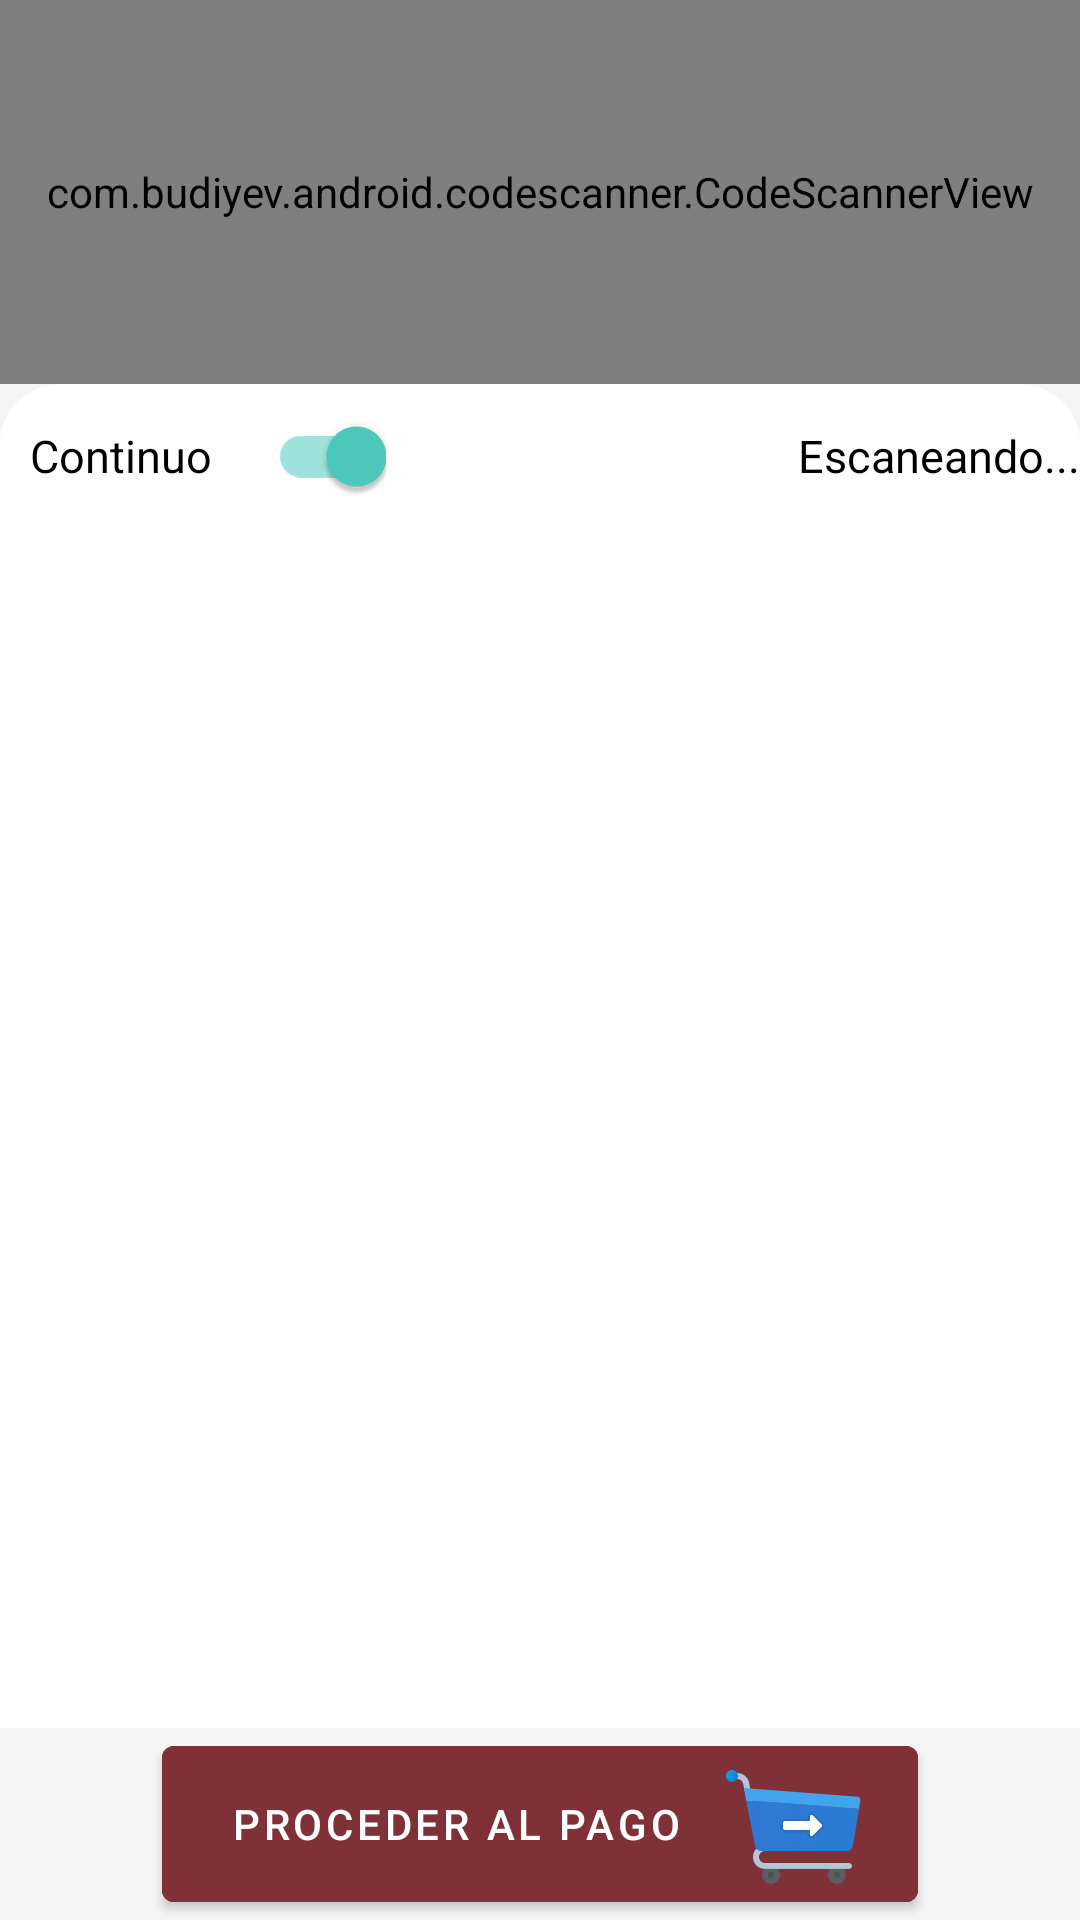

Layout XML and referenced resources for this Android screen:
<!-- AndroidManifest.xml: application theme MyTheme.DayNight -->
<!-- res/layout/activity_new_sale.xml -->
<?xml version="1.0" encoding="utf-8"?>
<androidx.constraintlayout.widget.ConstraintLayout xmlns:android="http://schemas.android.com/apk/res/android"
    xmlns:app="http://schemas.android.com/apk/res-auto"
    xmlns:tools="http://schemas.android.com/tools"
    android:layout_width="match_parent"
    android:layout_height="match_parent"
    tools:context=".ui.auth.AccountActivity">

    <com.budiyev.android.codescanner.CodeScannerView
        android:id="@+id/scanner_view"
        android:layout_width="match_parent"
        android:layout_height="0dp"
        app:layout_constraintTop_toTopOf="parent"
        app:layout_constraintBottom_toTopOf="@id/constraintLayoutInside"
        app:autoFocusButtonColor="@android:color/white"
        app:autoFocusButtonVisible="true"
        app:flashButtonColor="@android:color/white"
        app:flashButtonVisible="true"
        app:frameColor="@android:color/white"
        app:frameCornersSize="50dp"
        app:frameCornersRadius="10dp"
        app:frameAspectRatioWidth="1"
        app:frameAspectRatioHeight="0.5"
        app:frameSize="0.7"
        app:frameThickness="2dp"
        app:frameVerticalBias="0.5"
        app:maskColor="#77000000"
        android:background="@drawable/hero_shape"
        />

    <androidx.constraintlayout.widget.ConstraintLayout
        android:id="@+id/constraintLayoutInside"
        android:layout_width="match_parent"
        android:layout_height="@dimen/null_dimen"
        app:layout_constraintHeight_percent=".70"
        app:layout_constraintVertical_bias="1"
        app:layout_constraintBottom_toTopOf="@id/btnNewSale"
        app:layout_constraintEnd_toEndOf="parent"
        app:layout_constraintStart_toStartOf="parent"
        app:layout_constraintTop_toTopOf="parent"
        android:background="@drawable/account_view_bg"
        android:windowSoftInputMode="adjustResize|stateHidden">



        <LinearLayout
            android:id="@+id/llScanInfo"
            android:layout_width="match_parent"
            android:layout_height="wrap_content"
            android:orientation="horizontal"
            app:layout_constraintEnd_toEndOf="parent"
            app:layout_constraintStart_toStartOf="parent"
            app:layout_constraintTop_toTopOf="parent"
            android:gravity="center_vertical">

            <TextView
                android:id="@+id/tvAutomaticScan"
                android:layout_width="wrap_content"
                android:layout_height="wrap_content"
                android:layout_margin="10dp"
                android:layout_marginStart="16dp"
                android:layout_marginBottom="8dp"
                android:text="Continuo"
                android:textColor="@color/black"
                android:textSize="15sp"
                app:layout_constraintTop_toTopOf="@id/switchAutomatic"
                app:layout_constraintStart_toStartOf="parent" />

            <com.google.android.material.switchmaterial.SwitchMaterial
                android:id="@+id/switchAutomatic"
                android:layout_width="wrap_content"
                android:layout_height="wrap_content"
                app:layout_constraintEnd_toEndOf="parent"
                app:layout_constraintTop_toTopOf="@id/tvAutomaticScan"
                app:layout_constraintBottom_toBottomOf="@id/tvAutomaticScan"
                app:layout_constraintStart_toEndOf="@id/tvAutomaticScan"
                app:layout_constraintHorizontal_bias="0.1"
                android:checked="true" />

            <View
                android:layout_width="0dp"
                android:layout_height="0dp"
                android:layout_weight="0.5"/>

            <TextView
                android:id="@+id/tvScanStatus"
                android:layout_width="wrap_content"
                android:layout_height="wrap_content"
                app:layout_constraintStart_toEndOf="@id/switchAutomatic"
                app:layout_constraintEnd_toEndOf="parent"
                app:layout_constraintBottom_toBottomOf="@id/switchAutomatic"
                app:layout_constraintTop_toTopOf="@id/switchAutomatic"
                android:textSize="15sp"
                android:textColor="@color/black"
                android:text="Escaneando..." />


        </LinearLayout>

        <LinearLayout
            android:layout_width="match_parent"
            android:layout_height="wrap_content"
            android:orientation="vertical"
            app:layout_constraintEnd_toEndOf="parent"
            app:layout_constraintStart_toStartOf="parent"
            app:layout_constraintTop_toBottomOf="@id/llScanInfo">

            <androidx.recyclerview.widget.RecyclerView
                android:id="@+id/newSaleItemsRecycler"
                android:layout_width="match_parent"
                android:layout_height="match_parent"
                android:layout_marginBottom="50dp"/>

        </LinearLayout>

    </androidx.constraintlayout.widget.ConstraintLayout>

    <com.google.android.material.button.MaterialButton
        android:id="@+id/btnNewSale"
        android:layout_width="0dp"
        android:layout_height="0dp"
        android:text="Proceder al pago"
        app:icon="@drawable/ic_checkout"
        android:backgroundTint="@color/color_primary_light"
        app:iconGravity="end"
        app:iconTint="@android:color/transparent"
        app:iconTintMode="add"
        app:layout_constraintBottom_toBottomOf="parent"
        app:layout_constraintEnd_toEndOf="parent"
        app:layout_constraintHorizontal_bias="0.5"
        app:layout_constraintStart_toStartOf="parent"
        app:layout_constraintVertical_bias="0.0"
        app:layout_constraintHeight_percent="0.1"
        app:layout_constraintWidth_percent="0.7"/>

</androidx.constraintlayout.widget.ConstraintLayout>
<!-- resources referenced by this layout -->
<resources>
  <color name="black">#FF000000</color>
  <color name="color_primary_light">#7F3137</color>
  <dimen name="null_dimen">0dp</dimen>
  <!-- drawable account_view_bg (drawable) -->
  <?xml version="1.0" encoding="utf-8"?>
  <shape xmlns:android="http://schemas.android.com/apk/res/android" android:shape="rectangle">
  
      <solid android:color="@color/white"/>
  
      <corners
          android:topLeftRadius="@dimen/bg_views_radius"
          android:topRightRadius="@dimen/bg_views_radius"/>
  
  </shape>
  <!-- drawable hero_shape (drawable) -->
  <?xml version="1.0" encoding="utf-8"?>
  <shape xmlns:android="http://schemas.android.com/apk/res/android">
  
      <solid android:color="@color/color_primary_light"/>
  
  </shape>
  <!-- drawable ic_checkout: vector/xml drawable (drawable, 5099 chars, omitted) -->
  <style name="MyTheme.DayNight" parent="Base.MyTheme">
  
      </style>
  <color name="white">#FFFFFFFF</color>
  <dimen name="bg_views_radius">20dp</dimen>
  <style name="Base.MyTheme" parent="Base.MaterialThemeBuilder">
          <item name="colorPrimary">@color/color_primary</item>
          <item name="colorPrimaryVariant">@color/color_primary_variant</item>
          <item name="colorSecondary">@color/color_secondary</item>
          <item name="colorSecondaryVariant">@color/color_secondary_variant</item>
  
          <item name="android:colorBackground">@color/color_background</item>
          <item name="colorSurface">@color/color_surface</item>
          <item name="colorError">@color/color_error</item>
  
          <item name="colorOnPrimary">@color/color_on_primary</item>
          <item name="colorOnSecondary">@color/color_on_secondary</item>
          <item name="colorOnBackground">@color/color_on_background</item>
          <item name="colorOnSurface">@color/color_on_surface</item>
          <item name="colorOnError">@color/color_on_error</item>
      </style>
  <style name="Base.MaterialThemeBuilder" parent="Theme.MaterialComponents.DayNight.NoActionBar">
  
          <item name="android:statusBarColor">?colorPrimaryVariant</item>
          <item name="android:navigationBarColor">?android:colorBackground</item>
          <item name="android:windowLightNavigationBar" tools:ignore="NewApi">true</item>
          <item name="android:navigationBarDividerColor" tools:ignore="NewApi">?colorControlHighlight</item>
  
          <item name="colorPrimaryDark">?colorPrimaryVariant</item>
          <item name="colorAccent">?colorSecondary</item>
  
      </style>
  <color name="color_primary">#4E0111</color>
  <color name="color_primary_variant">#2E0000</color>
  <color name="color_secondary">#4DCCBD</color>
  <color name="color_secondary_variant">#009A8D</color>
  <color name="color_background">#F5F5F5</color>
  <color name="color_surface">#FFFFFF</color>
  <color name="color_error">#D50000</color>
  <color name="color_on_primary">#FFFFFF</color>
  <color name="color_on_secondary">#000000</color>
  <color name="color_on_background">#000000</color>
  <color name="color_on_surface">#000000</color>
  <color name="color_on_error">#FFFFFF</color>
</resources>
